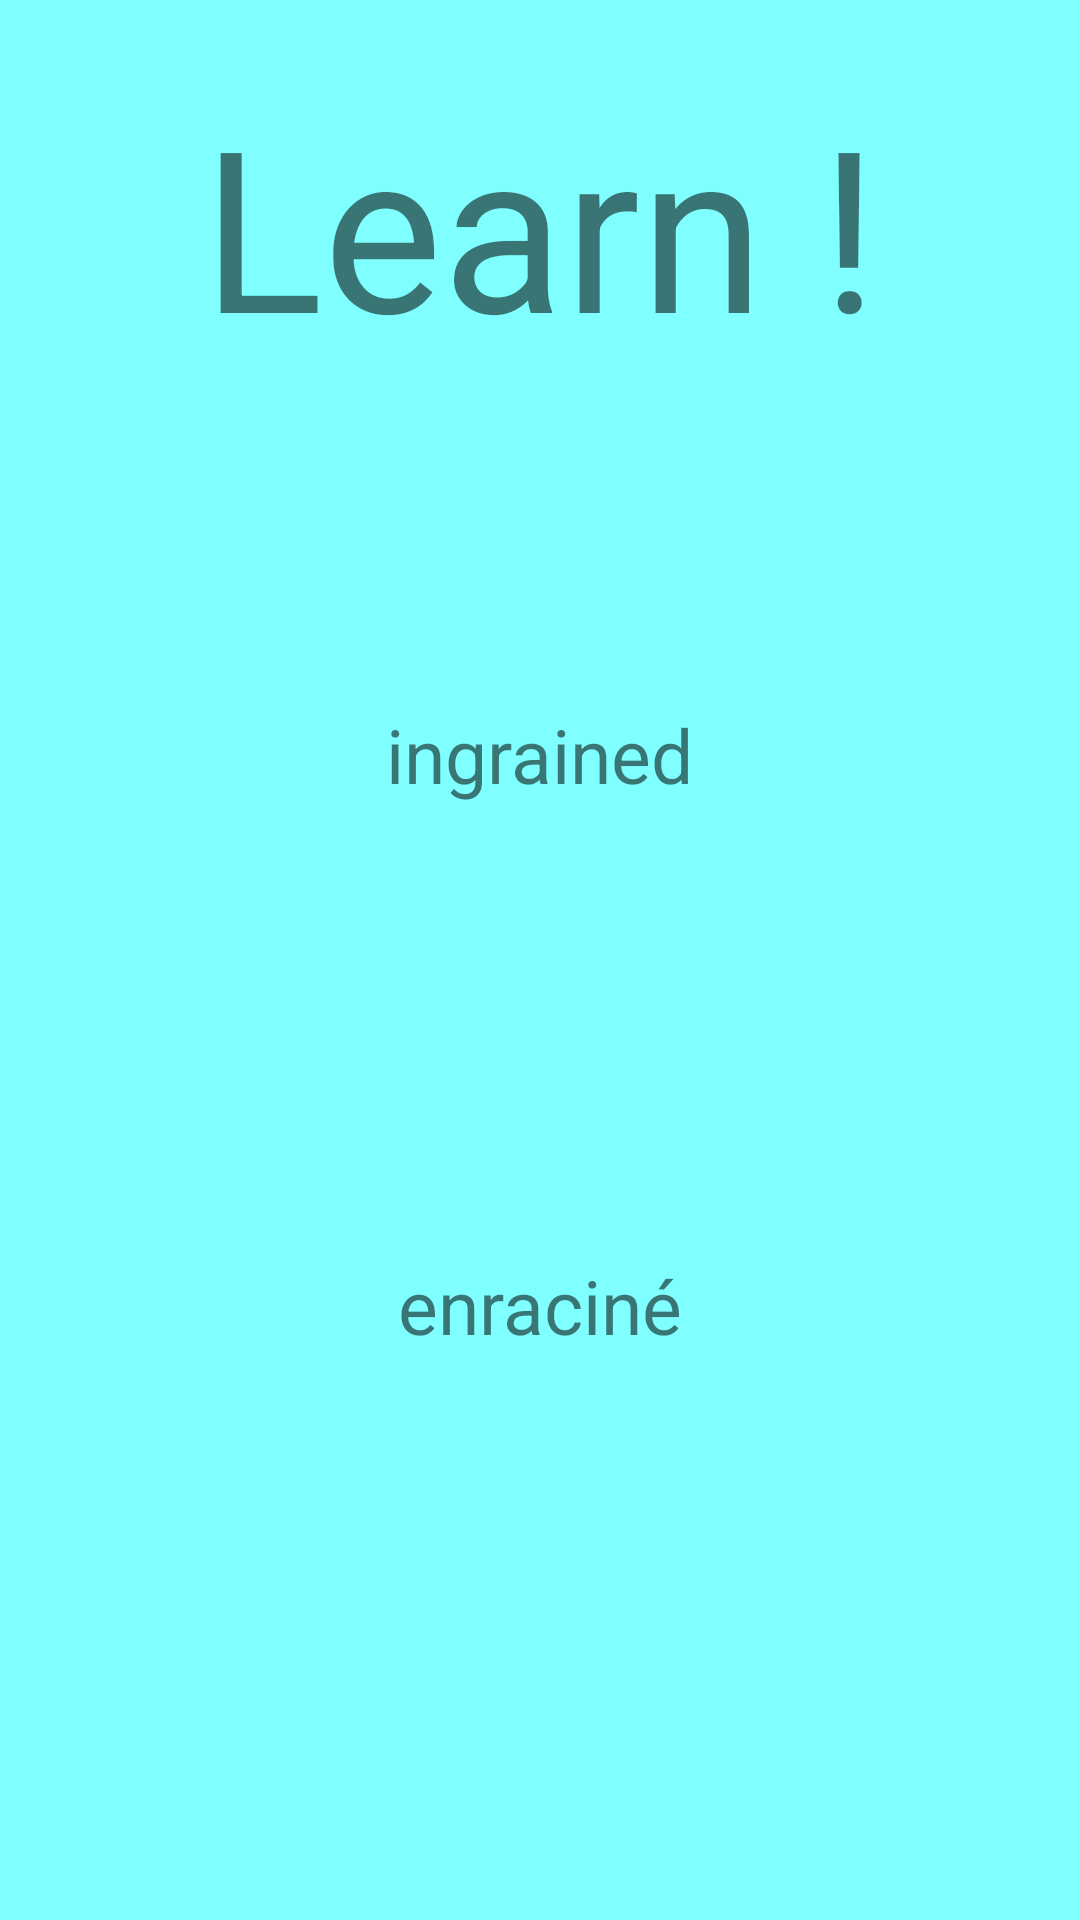

Android layout source for this screen:
<!-- AndroidManifest.xml: application theme AppTheme -->
<!-- res/layout/activity_learn.xml -->
<?xml version="1.0" encoding="utf-8"?>
<LinearLayout xmlns:android="http://schemas.android.com/apk/res/android"
    android:layout_width="match_parent"
    android:layout_height="match_parent"
    android:orientation="vertical" >

    <LinearLayout
    android:layout_width="match_parent"
    android:layout_height="match_parent"
    android:orientation="vertical"  >
    
	    <TextView
	        android:id="@+id/textViewLearn"
	        android:layout_width="wrap_content"
	        android:layout_height="wrap_content"
	        android:text="@string/string_learn"
	        android:textSize="75sp"
	        android:layout_marginTop="25dp"
	        android:layout_gravity = "center" />
	    
	    <TextView
	        android:id="@+id/newWord"
	        android:layout_width="wrap_content"
	        android:layout_height="wrap_content"
	        android:layout_gravity="center"
	        android:layout_marginTop="110dp"
	        android:text="ingrained"
	        android:textSize="25sp" />
	    
	    <TextView
	        android:id="@+id/newWordTrad"
	        android:layout_width="wrap_content"
	        android:layout_height="wrap_content"
	        android:text="enraciné"
	        android:textSize="25sp"
	        android:layout_marginTop="150dp"
	        android:layout_gravity = "center" />
	 </LinearLayout>

</LinearLayout>
<!-- resources referenced by this layout -->
<resources>
  <string name="string_learn">Learn !</string>
  <style name="AppTheme" parent="AppBaseTheme">
  
          
          <item name="android:windowBackground">@color/my_yellow</item>
          
      </style>
  <style name="AppBaseTheme" parent="Theme.AppCompat.Light">
          
  
      </style>
  <color name="my_yellow">#7FFFFF</color>
</resources>
